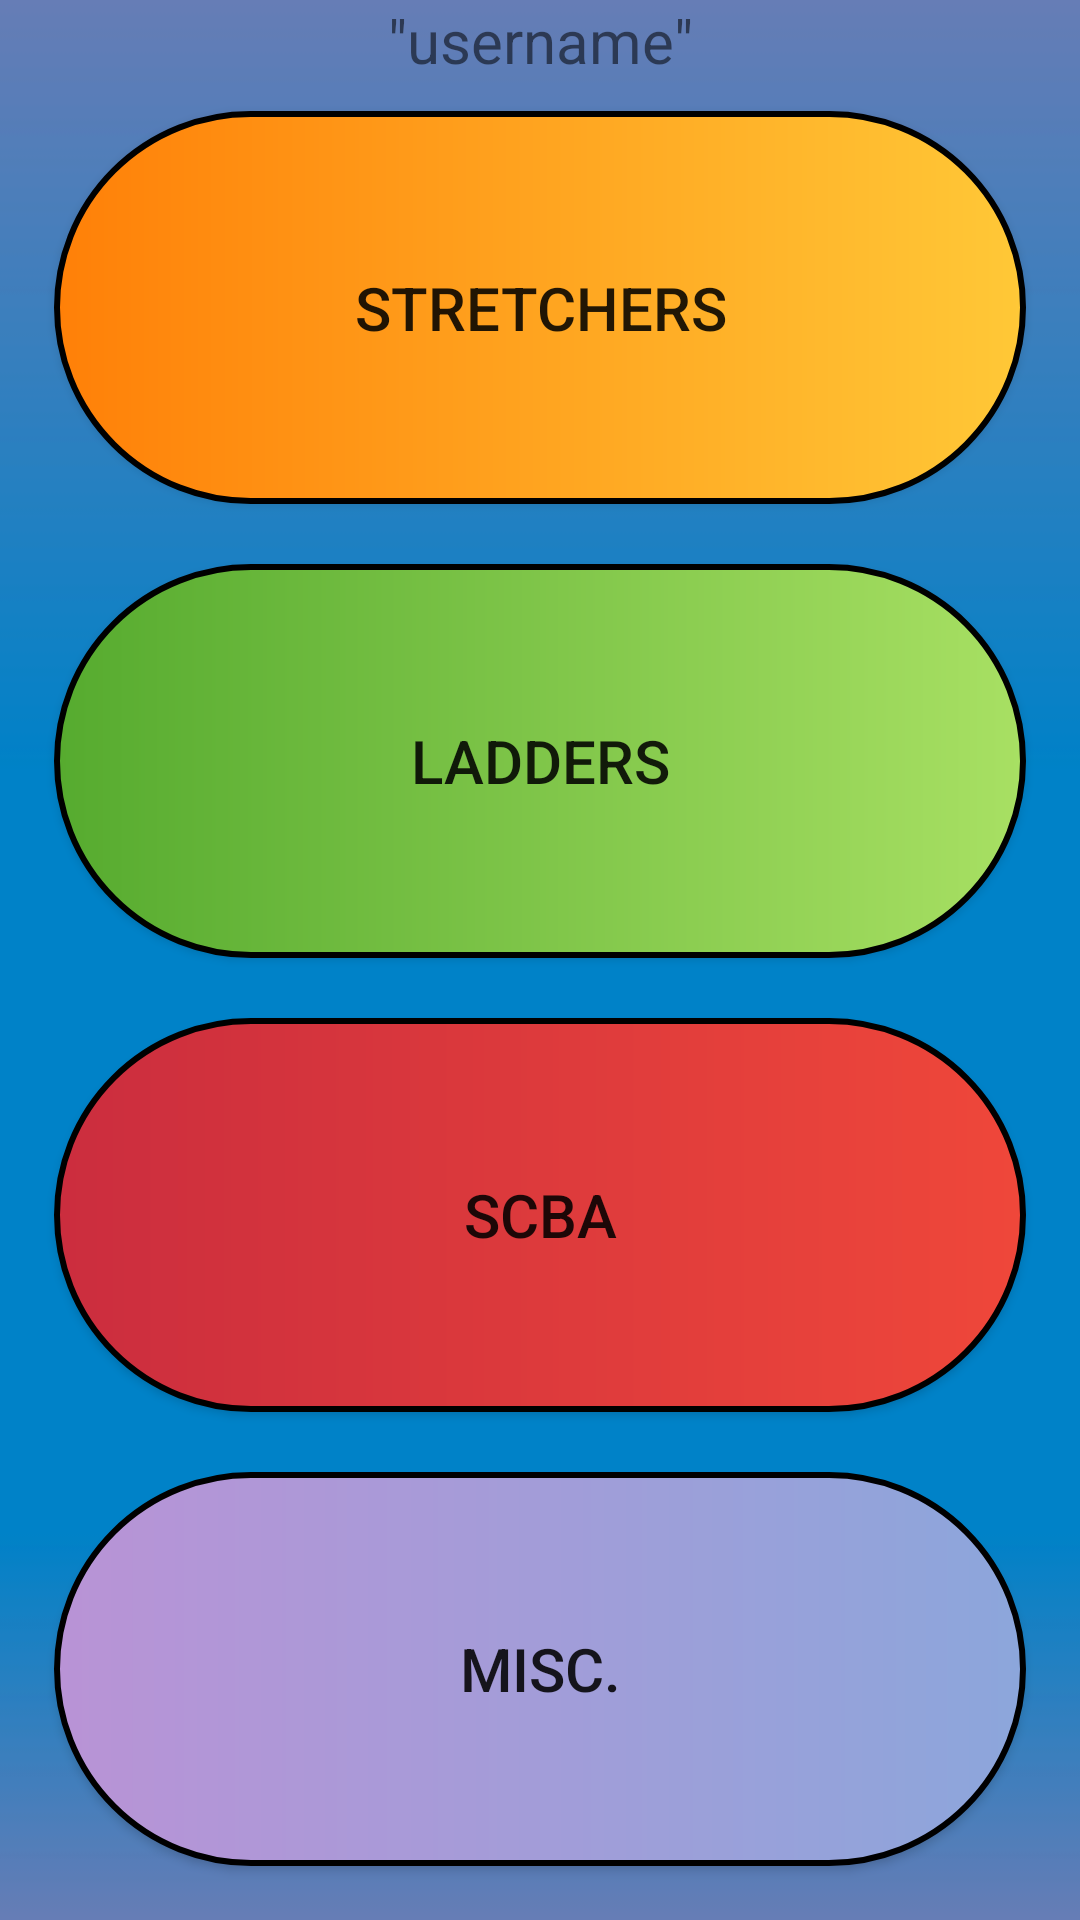

This screen was rendered from an Android layout file. Write that file and the resources it references.
<!-- AndroidManifest.xml: activity theme AppTheme -->
<!-- res/layout/activity_off_truck.xml -->
<?xml version="1.0" encoding="utf-8"?>
<android.support.constraint.ConstraintLayout
    xmlns:android="http://schemas.android.com/apk/res/android"
    xmlns:app="http://schemas.android.com/apk/res-auto"
    xmlns:tools="http://schemas.android.com/tools"
    android:layout_width="match_parent"
    android:layout_height="match_parent"
    android:background="@drawable/hydrogen"
    tools:context="comtelekpsi.github.oviedofireandroid.OffTruckActivity">

    <LinearLayout
        android:layout_width="0dp"
        android:layout_height="0dp"
        android:layout_marginBottom="8dp"
        android:layout_marginLeft="8dp"
        android:layout_marginRight="8dp"
        android:layout_marginTop="0dp"
        android:orientation="vertical"
        app:layout_constraintBottom_toBottomOf="parent"
        app:layout_constraintHorizontal_bias="0.0"
        app:layout_constraintLeft_toLeftOf="parent"
        app:layout_constraintRight_toRightOf="parent"
        app:layout_constraintTop_toTopOf="parent"
        app:layout_constraintVertical_bias="1.0"
        tools:ignore="MissingConstraints">

        <LinearLayout
            android:id="@+id/topBarLayout"
            android:layout_width="match_parent"
            android:layout_height="wrap_content"
            android:orientation="horizontal"
            tools:layout_editor_absoluteX="8dp"
            tools:layout_editor_absoluteY="8dp">

            <TextView
                android:id="@+id/usernameTextView"
                android:layout_width="match_parent"
                android:layout_height="match_parent"
                android:layout_weight="1"
                android:text='"username"'
                android:textAlignment="center"
                android:textSize="20sp"
                tools:layout_editor_absoluteX="8dp"
                tools:layout_editor_absoluteY="0dp"/>

        </LinearLayout>

        <Button
            android:id="@+id/stretchersButton"
            android:layout_width="match_parent"
            android:layout_height="wrap_content"
            android:layout_margin="10dp"
            android:textSize="20dp"
            android:background="@drawable/orangebutton"
            android:layout_weight="1"
            android:onClick="onStretcher"
            android:text="Stretchers"/>

        <Button
            android:id="@+id/laddersButton"
            android:layout_width="match_parent"
            android:layout_height="wrap_content"
            android:layout_margin="10dp"
            android:layout_weight="1"
            android:textSize="20dp"
            android:background="@drawable/greenbutton"
            android:onClick="onLadder"
            android:text="Ladders"/>

        <Button
            android:id="@+id/SCBAButton"
            android:layout_width="match_parent"
            android:layout_height="wrap_content"
            android:textSize="20dp"
            android:layout_margin="10dp"
            android:layout_weight="1"
            android:background="@drawable/otherredbutton"
            android:onClick="onSCBA"
            android:text="SCBA"/>

        <Button
            android:id="@+id/miscButton"
            android:layout_width="match_parent"
            android:layout_height="wrap_content"
            android:textSize="20dp"
            android:layout_margin="10dp"
            android:layout_weight="1"
            android:background="@drawable/purplebutton"
            android:onClick="onMisc"
            android:text="Misc."/>
    </LinearLayout>

</android.support.constraint.ConstraintLayout>
<!-- resources referenced by this layout -->
<resources>
  <!-- drawable greenbutton (drawable) -->
  <?xml version="1.0" encoding="utf-8"?>
  <shape xmlns:android="http://schemas.android.com/apk/res/android" android:shape="rectangle">
      <corners
          android:topLeftRadius="100dp"
          android:topRightRadius="100dp"
          android:bottomRightRadius="100dp"
          android:bottomLeftRadius="100dp">
      </corners>
      <stroke
          android:width="2dp"
          android:color="#000000">
      </stroke>
      <gradient
          android:startColor="#56ab2f"
          android:endColor="#a8e063">
      </gradient>
  </shape>
  <!-- drawable hydrogen: png bitmap (drawable, 2499 bytes) -->
  <!-- drawable orangebutton (drawable) -->
  <?xml version="1.0" encoding="utf-8"?>
  <shape xmlns:android="http://schemas.android.com/apk/res/android" android:shape="rectangle">
      <corners
          android:topLeftRadius="100dp"
          android:topRightRadius="100dp"
          android:bottomRightRadius="100dp"
          android:bottomLeftRadius="100dp">
      </corners>
      <stroke
          android:width="2dp"
          android:color="#000000">
      </stroke>
      <gradient
          android:startColor="#ff8008"
          android:endColor="#ffc837">
      </gradient>
  </shape>
  <!-- drawable otherredbutton (drawable) -->
  <?xml version="1.0" encoding="utf-8"?>
  <shape xmlns:android="http://schemas.android.com/apk/res/android" android:shape="rectangle">
      <corners
          android:topLeftRadius="100dp"
          android:topRightRadius="100dp"
          android:bottomRightRadius="100dp"
          android:bottomLeftRadius="100dp">
      </corners>
      <stroke
          android:width="2dp"
          android:color="#000000">
      </stroke>
      <gradient
          android:startColor="#cb2d3e"
          android:endColor="#ef473a">
      </gradient>
  </shape>
  <!-- drawable purplebutton (drawable) -->
  <?xml version="1.0" encoding="utf-8"?>
  <shape xmlns:android="http://schemas.android.com/apk/res/android" android:shape="rectangle">
      <corners
          android:topLeftRadius="100dp"
          android:topRightRadius="100dp"
          android:bottomRightRadius="100dp"
          android:bottomLeftRadius="100dp">
      </corners>
      <stroke
          android:width="2dp"
          android:color="#000000">
      </stroke>
      <gradient
          android:startColor="#b993d6"
          android:endColor="#8ca6db">
      </gradient>
  </shape>
  <style name="AppTheme" parent="Theme.AppCompat.Light.DarkActionBar">
          
          <item name="colorPrimary">@color/colorPrimary</item>
          <item name="colorPrimaryDark">@color/colorPrimaryDark</item>
          <item name="colorAccent">@color/colorAccent</item>
      </style>
  <color name="colorPrimary">#3F51B5</color>
  <color name="colorPrimaryDark">#303f9f</color>
  <color name="colorAccent">#FF4081</color>
</resources>
